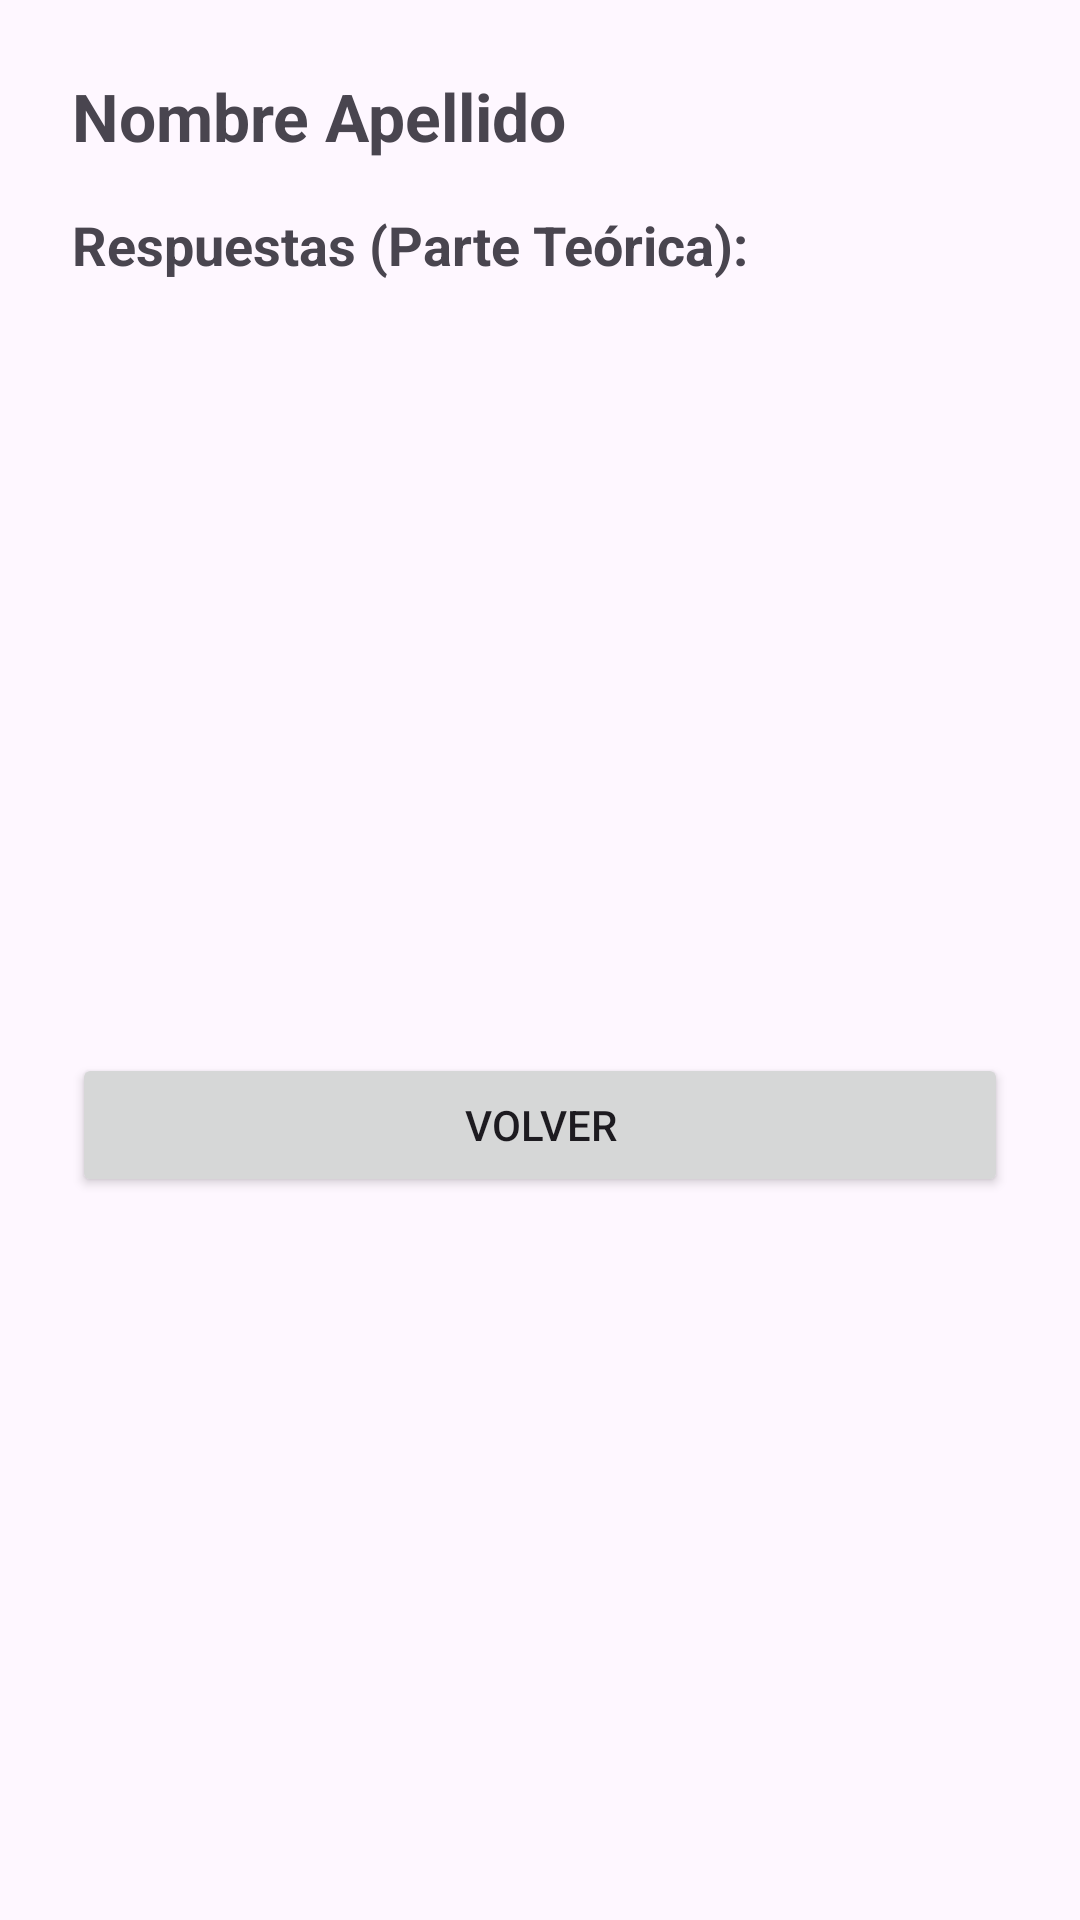

Layout XML and referenced resources for this Android screen:
<!-- AndroidManifest.xml: application theme Theme.LOGINPARCIAL -->
<!-- res/layout/activity_result.xml -->
<?xml version="1.0" encoding="utf-8"?>
<ScrollView xmlns:android="http://schemas.android.com/apk/res/android"
    android:layout_width="match_parent"
    android:layout_height="match_parent"
    android:padding="24dp">

    <LinearLayout
        android:orientation="vertical"
        android:layout_width="match_parent"
        android:layout_height="wrap_content">

        
        <TextView
            android:id="@+id/tvNombre"
            android:text="Nombre Apellido"
            android:textSize="22sp"
            android:textStyle="bold"
            android:layout_marginBottom="16dp"
            android:layout_width="match_parent"
            android:layout_height="wrap_content" />

        
        <TextView
            android:id="@+id/tvTituloRespuestas"
            android:text="Respuestas (Parte Teórica):"
            android:textSize="18sp"
            android:textStyle="bold"
            android:layout_marginBottom="12dp"
            android:layout_width="match_parent"
            android:layout_height="wrap_content" />

        
        <TextView
            android:id="@+id/tvQ1"
            android:textSize="16sp"
            android:layout_marginBottom="8dp"
            android:layout_width="match_parent"
            android:layout_height="wrap_content" />

        
        <TextView
            android:id="@+id/tvQ2"
            android:textSize="16sp"
            android:layout_marginBottom="8dp"
            android:layout_width="match_parent"
            android:layout_height="wrap_content" />

        
        <TextView
            android:id="@+id/tvQ3"
            android:textSize="16sp"
            android:layout_marginBottom="8dp"
            android:layout_width="match_parent"
            android:layout_height="wrap_content" />

        
        <TextView
            android:id="@+id/tvQ4"
            android:textSize="16sp"
            android:layout_marginBottom="8dp"
            android:layout_width="match_parent"
            android:layout_height="wrap_content" />

        
        <TextView
            android:id="@+id/tvQ5"
            android:textSize="16sp"
            android:layout_marginBottom="8dp"
            android:layout_width="match_parent"
            android:layout_height="wrap_content" />

        
        <TextView
            android:id="@+id/tvQ6"
            android:textSize="16sp"
            android:layout_marginBottom="8dp"
            android:layout_width="match_parent"
            android:layout_height="wrap_content" />

        
        <TextView
            android:id="@+id/tvQ7"
            android:textSize="16sp"
            android:layout_marginBottom="8dp"
            android:layout_width="match_parent"
            android:layout_height="wrap_content" />

        
        <TextView
            android:id="@+id/tvQ8"
            android:textSize="16sp"
            android:layout_marginBottom="16dp"
            android:layout_width="match_parent"
            android:layout_height="wrap_content" />

        
        <Button
            android:id="@+id/btnVolver"
            android:layout_width="match_parent"
            android:layout_height="wrap_content"
            android:text="Volver" />

    </LinearLayout>
</ScrollView>
<!-- resources referenced by this layout -->
<resources>
  <style name="Theme.LOGINPARCIAL" parent="Base.Theme.LOGINPARCIAL" />
  <style name="Base.Theme.LOGINPARCIAL" parent="Theme.Material3.DayNight.NoActionBar">
          
          
      </style>
</resources>
